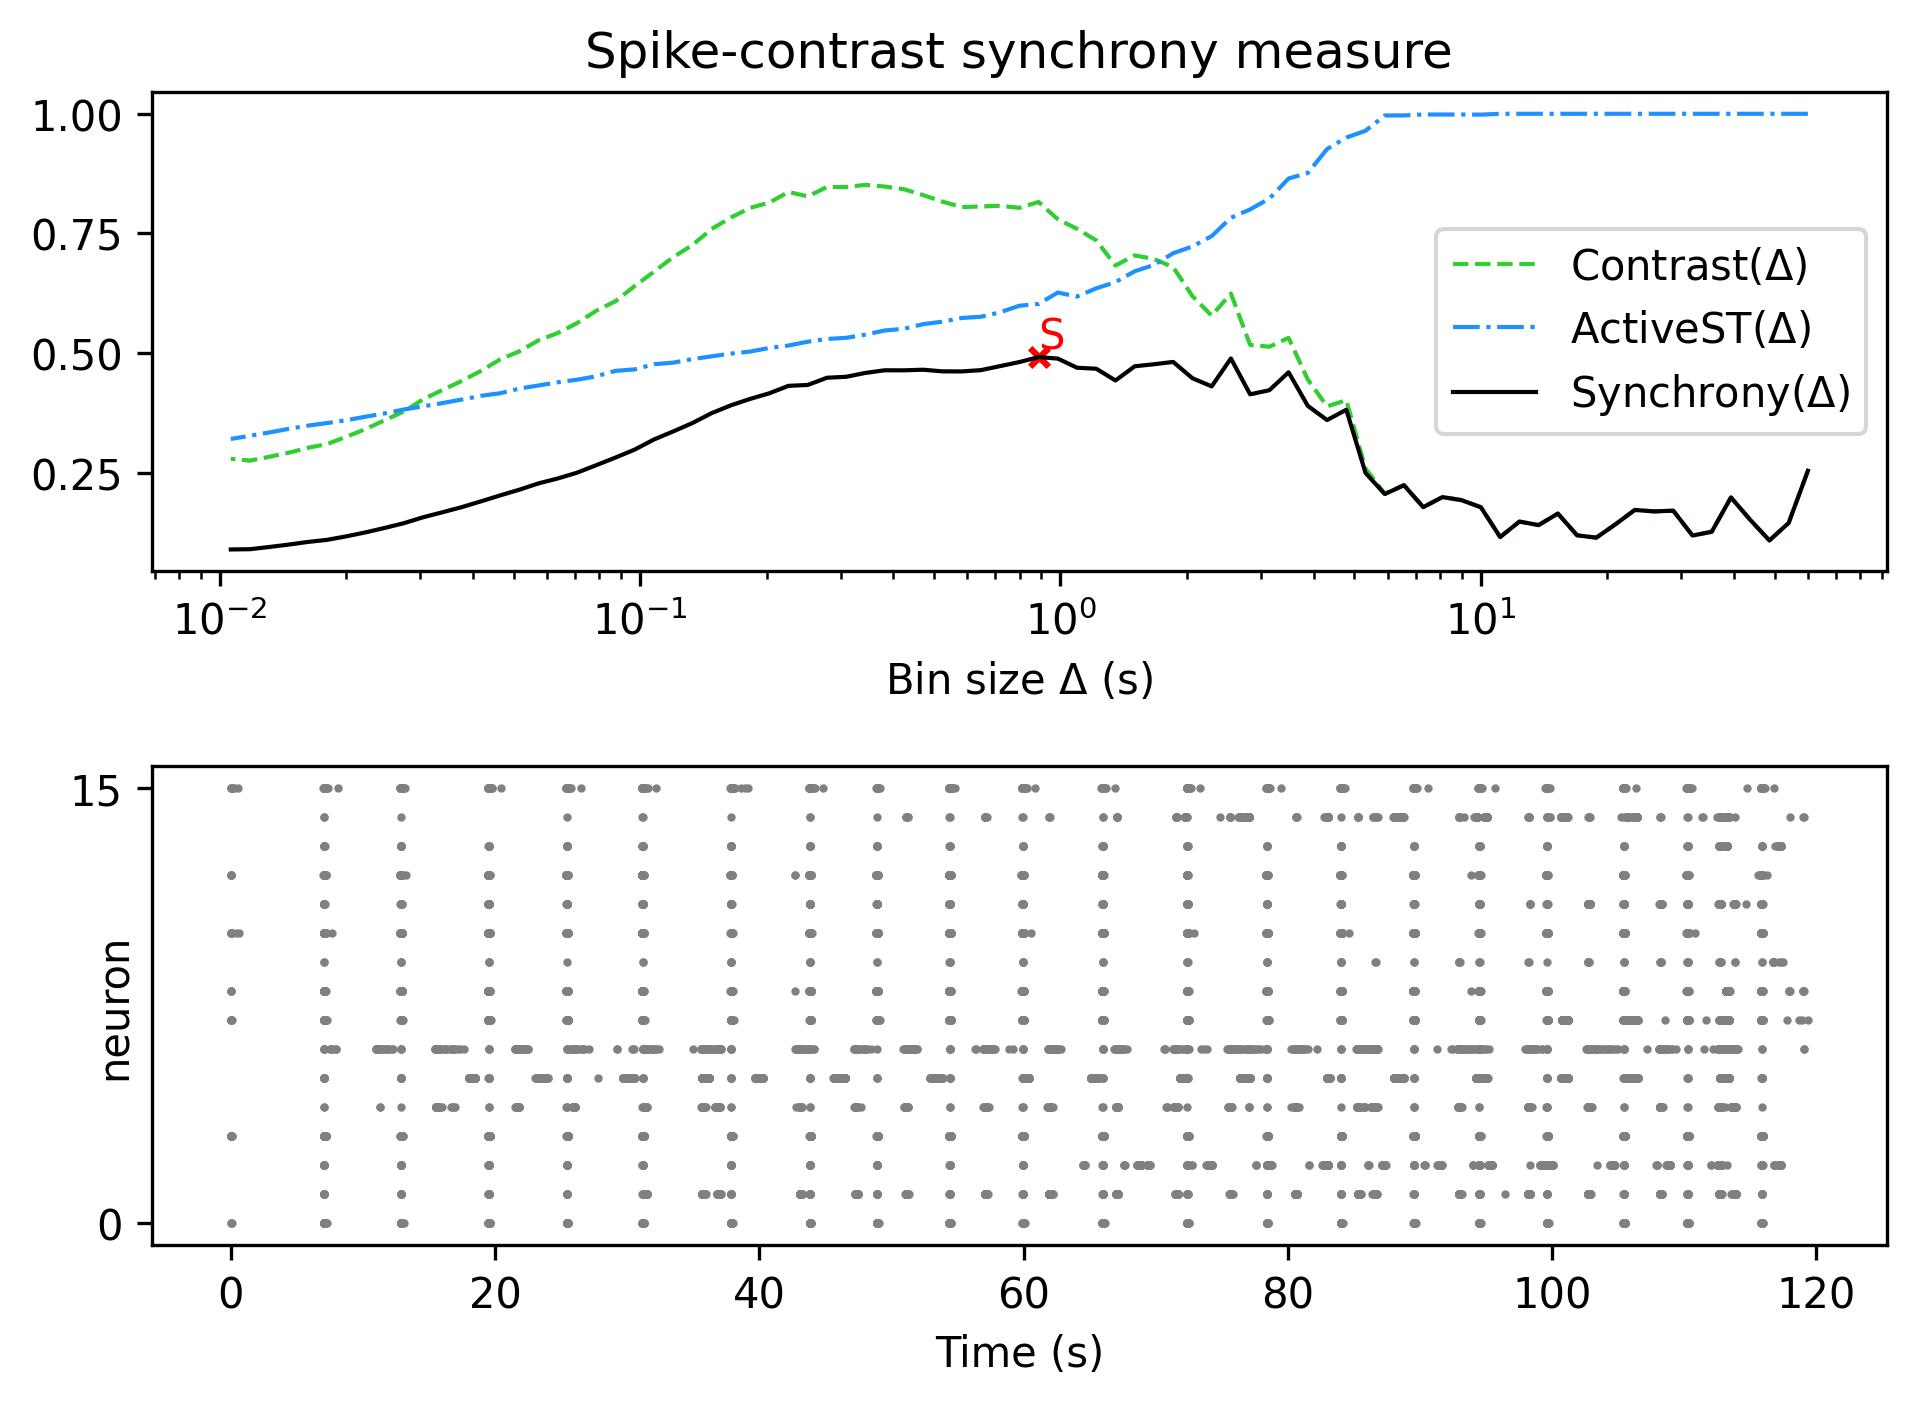

The data file committed next to this chart (first rows):
, Spike-contrast (60.0 s), Spike-contrast (54.0 s), Spike-contrast (48.6 s), Spike-contrast (43.74 s), Spike-contrast (39.366 s), Spike-contrast (35.429 s), Spike-contrast (31.886 s), Spike-contrast (28.698 s), Spike-contrast (25.828 s), Spike-contrast (23.245 s), Spike-contrast (20.921 s), Spike-contrast (18.829 s), Spike-contrast (16.946 s), Spike-contrast (15.251 s), Spike-contrast (13.726 s), Spike-contrast (12.353 s), Spike-contrast (11.118 s), Spike-contrast (10.006 s), Spike-contrast (9.006 s), Spike-contrast (8.105 s), Spike-contrast (7.295 s), Spike-contrast (6.565 s), Spike-contrast (5.909 s)
0, 0.2539, 0.1448, 0.1083, 0.1513, 0.1981, 0.1264, 0.1185, 0.1704, 0.169, 0.172, 0.1421, 0.1141, 0.1189, 0.1644, 0.1404, 0.1477, 0.1154, 0.1775, 0.1923, 0.1989, 0.1778, 0.2236, 0.2052
